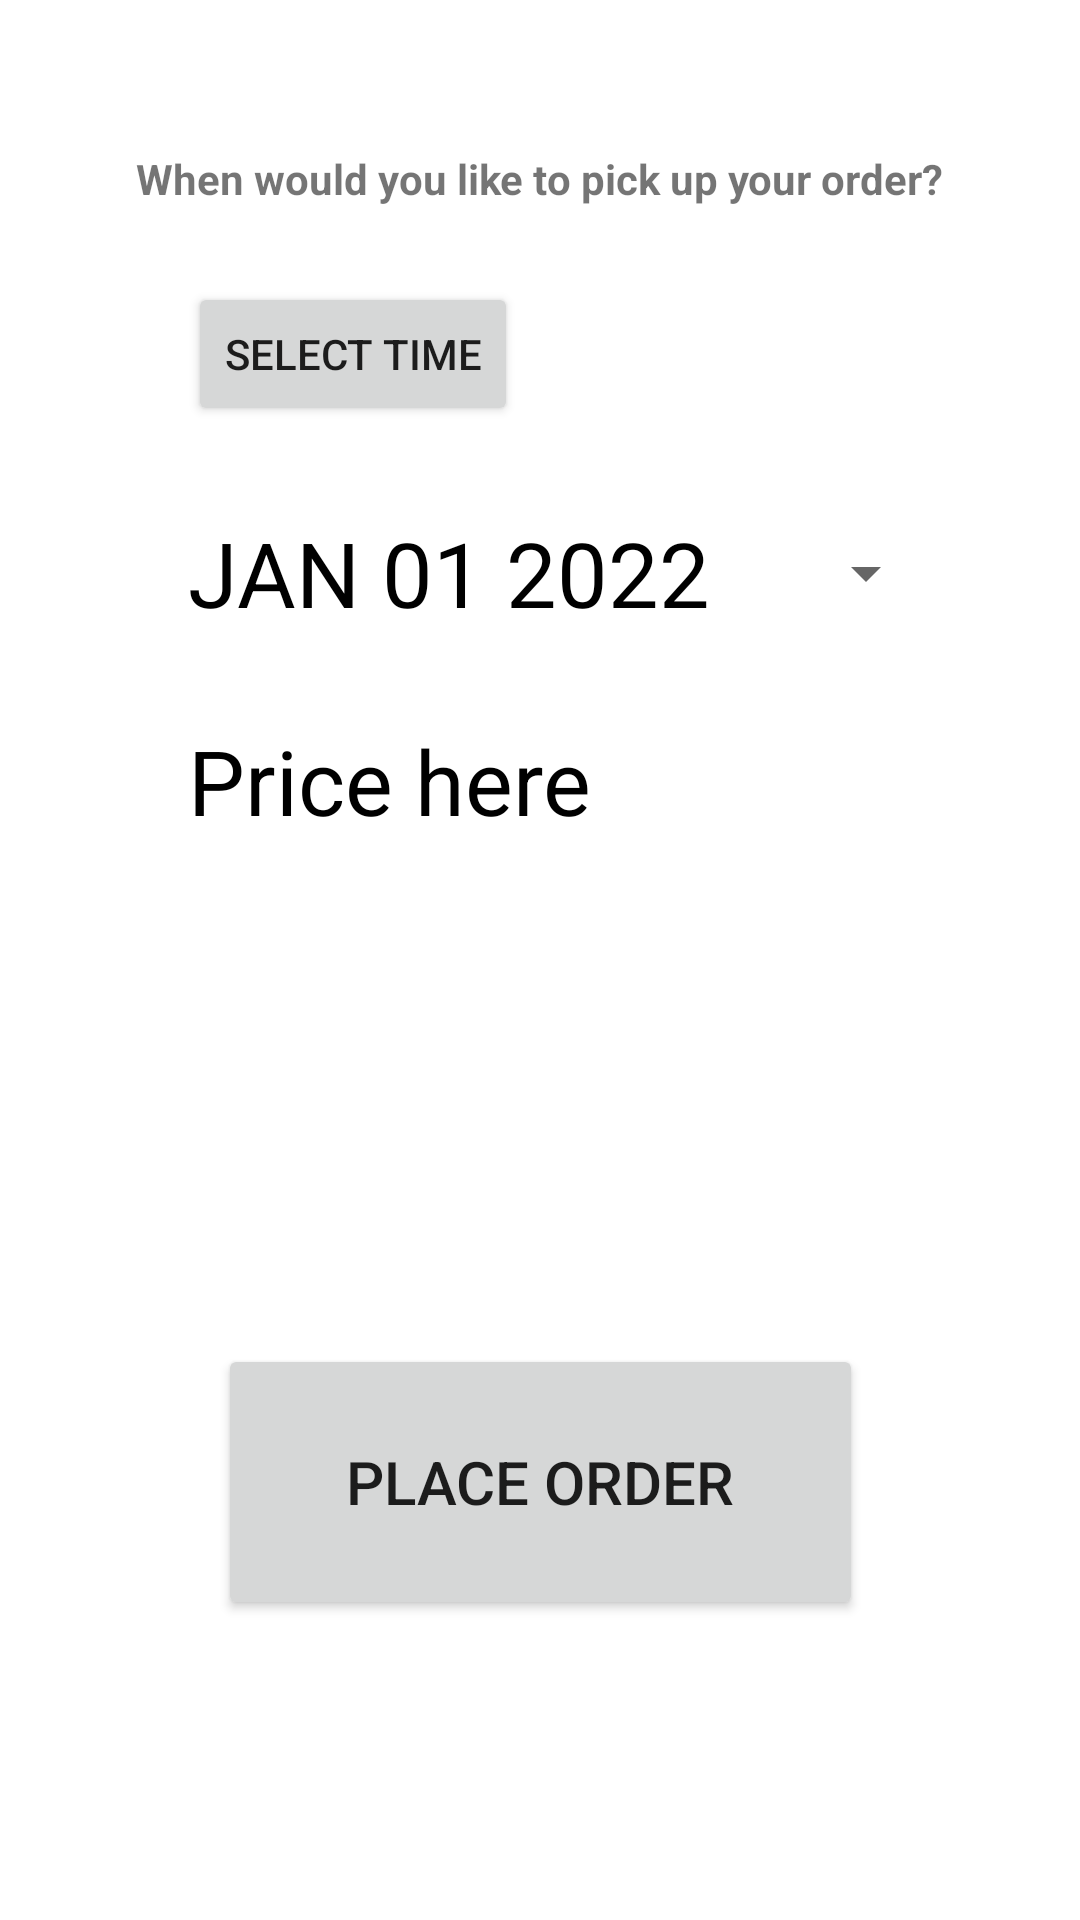

This screen was rendered from an Android layout file. Write that file and the resources it references.
<!-- AndroidManifest.xml: application theme Theme.AndroidApp -->
<!-- res/layout/activity_order_page.xml -->
<?xml version="1.0" encoding="utf-8"?>
<androidx.constraintlayout.widget.ConstraintLayout xmlns:android="http://schemas.android.com/apk/res/android"
    xmlns:app="http://schemas.android.com/apk/res-auto"
    xmlns:tools="http://schemas.android.com/tools"
    android:layout_width="match_parent"
    android:layout_height="match_parent"
    tools:context=".OrderPage">

    <Button
        android:id="@+id/btnTime"
        android:layout_width="wrap_content"
        android:layout_height="wrap_content"
        android:layout_marginTop="25dp"
        android:onClick="popTimePicker"
        android:text="Select Time"
        app:layout_constraintEnd_toEndOf="parent"
        app:layout_constraintHorizontal_bias="0.25"
        app:layout_constraintStart_toStartOf="parent"
        app:layout_constraintTop_toBottomOf="@+id/textView" />

    <TextView
        android:id="@+id/txtTotalPrice"
        android:layout_width="wrap_content"
        android:layout_height="wrap_content"
        android:layout_marginTop="25dp"
        android:text="Price here"
        android:textColor="@color/black"
        android:textSize="30sp"
        app:layout_constraintStart_toStartOf="@+id/datePickerButton"
        app:layout_constraintTop_toBottomOf="@+id/datePickerButton" />

    <Button
        android:id="@+id/datePickerButton"
        style="?android:spinnerStyle"
        android:layout_width="250dp"
        android:layout_height="wrap_content"
        android:layout_marginTop="25dp"
        android:onClick="OpenDatePicker"
        android:text="JAN 01 2022"
        android:textColor="@color/black"
        android:textSize="30sp"
        app:layout_constraintStart_toStartOf="@+id/btnTime"
        app:layout_constraintTop_toBottomOf="@+id/btnTime" />

    <TextView
        android:id="@+id/textView"
        android:layout_width="wrap_content"
        android:layout_height="wrap_content"
        android:layout_marginTop="50dp"
        android:text="When would you like to pick up your order?"
        android:textStyle="bold"
        app:layout_constraintEnd_toEndOf="parent"
        app:layout_constraintStart_toStartOf="parent"
        app:layout_constraintTop_toTopOf="parent" />

    <Button
        android:id="@+id/btnPlaceOrder"
        android:layout_width="215dp"
        android:layout_height="92dp"
        android:layout_marginBottom="100dp"
        android:onClick="onBtnOrderPress"
        android:text="Place Order"
        android:textSize="20sp"
        app:layout_constraintBottom_toBottomOf="parent"
        app:layout_constraintEnd_toEndOf="parent"
        app:layout_constraintStart_toStartOf="parent" />

</androidx.constraintlayout.widget.ConstraintLayout>
<!-- resources referenced by this layout -->
<resources>
  <color name="black">#FF000000</color>
  <style name="Theme.AndroidApp" parent="Theme.MaterialComponents.DayNight.DarkActionBar">
          
          <item name="colorPrimary">@color/darkGray</item>
          <item name="colorPrimaryVariant">@color/black</item>
          <item name="colorOnPrimary">@color/white</item>
          
          <item name="colorSecondary">@color/teal_200</item>
          <item name="colorSecondaryVariant">@color/teal_700</item>
          <item name="colorOnSecondary">@color/black</item>
          
          <item name="android:statusBarColor" tools:targetApi="l">?attr/colorPrimaryVariant</item>
          
      </style>
  <color name="darkGray">#333533</color>
  <color name="white">#FFFFFFFF</color>
  <color name="teal_200">#FF03DAC5</color>
  <color name="teal_700">#FF018786</color>
</resources>
